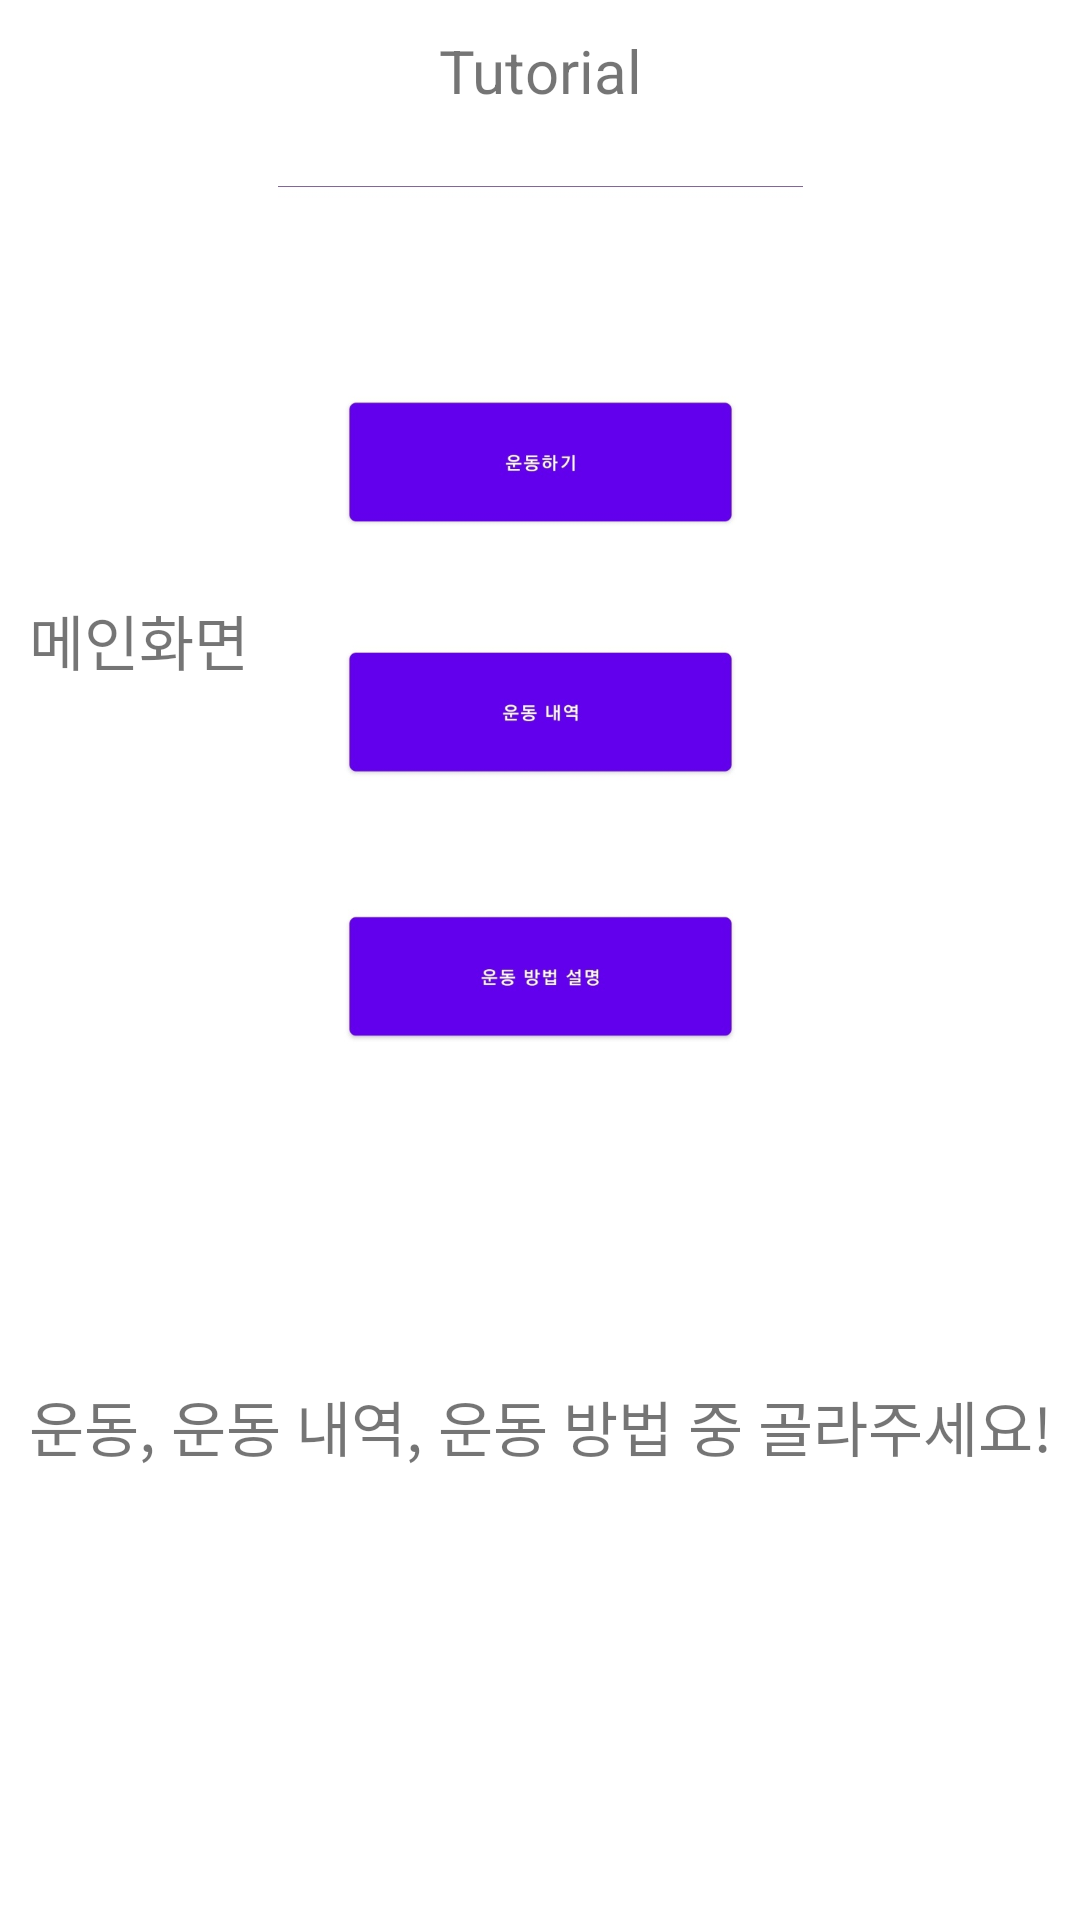

The Android layout XML behind this screen, and the referenced resources:
<!-- AndroidManifest.xml: application theme Theme.Capstone2 -->
<!-- res/layout/page1.xml -->
<?xml version="1.0" encoding="utf-8"?>
<androidx.constraintlayout.widget.ConstraintLayout xmlns:android="http://schemas.android.com/apk/res/android"
    xmlns:app="http://schemas.android.com/apk/res-auto"
    xmlns:tools="http://schemas.android.com/tools"
    android:layout_width="match_parent"
    android:layout_height="match_parent">


    <ImageView
        android:id="@+id/imageView"
        android:layout_width="175dp"
        android:layout_height="380dp"
        android:layout_marginBottom="24dp"
        app:layout_constraintBottom_toTopOf="@+id/textView2"
        app:layout_constraintEnd_toEndOf="parent"
        app:layout_constraintStart_toStartOf="parent"
        app:layout_constraintTop_toBottomOf="@+id/textView3"
        app:srcCompat="@drawable/maindisplay" />

    <TextView
        android:id="@+id/textView"
        android:layout_width="wrap_content"
        android:layout_height="wrap_content"
        android:text="메인화면"
        android:textSize="20sp"
        app:layout_constraintBottom_toBottomOf="@id/imageView"
        app:layout_constraintEnd_toStartOf="@id/imageView"
        app:layout_constraintStart_toStartOf="parent"
        app:layout_constraintTop_toTopOf="parent" />

    <TextView
        android:id="@+id/textView3"
        android:layout_width="wrap_content"
        android:layout_height="wrap_content"
        android:text="Tutorial"
        android:textSize="20sp"
        app:layout_constraintBottom_toTopOf="@id/imageView"
        app:layout_constraintEnd_toEndOf="parent"
        app:layout_constraintStart_toStartOf="parent"
        app:layout_constraintTop_toTopOf="parent"/>

    <TextView
        android:id="@+id/textView2"
        android:layout_width="wrap_content"
        android:layout_height="wrap_content"
        android:layout_marginBottom="140dp"
        android:text="운동, 운동 내역, 운동 방법 중 골라주세요!"
        android:textSize="20sp"
        app:layout_constraintBottom_toBottomOf="parent"
        app:layout_constraintEnd_toEndOf="parent"
        app:layout_constraintStart_toStartOf="parent"
        app:layout_constraintTop_toBottomOf="@id/imageView" />
</androidx.constraintlayout.widget.ConstraintLayout>
<!-- resources referenced by this layout -->
<resources>
  <!-- drawable maindisplay: png bitmap (drawable, 61222 bytes) -->
  <style name="Theme.Capstone2" parent="Theme.MaterialComponents.DayNight.DarkActionBar">
          
          <item name="colorPrimary">@color/purple_500</item>
          <item name="colorPrimaryVariant">@color/purple_700</item>
          <item name="colorOnPrimary">@color/white</item>
          
          <item name="colorSecondary">@color/teal_200</item>
          <item name="colorSecondaryVariant">@color/teal_700</item>
          <item name="colorOnSecondary">@color/black</item>
          
          <item name="android:statusBarColor" tools:targetApi="l">?attr/colorPrimaryVariant</item>
          
          <item name="windowActionBar">false</item>
          <item name="windowNoTitle">true</item>
      </style>
  <color name="purple_500">#FF6200EE</color>
  <color name="purple_700">#FF3700B3</color>
  <color name="white">#FFFFFFFF</color>
  <color name="teal_200">#FF03DAC5</color>
  <color name="teal_700">#FF018786</color>
  <color name="black">#FF000000</color>
</resources>
